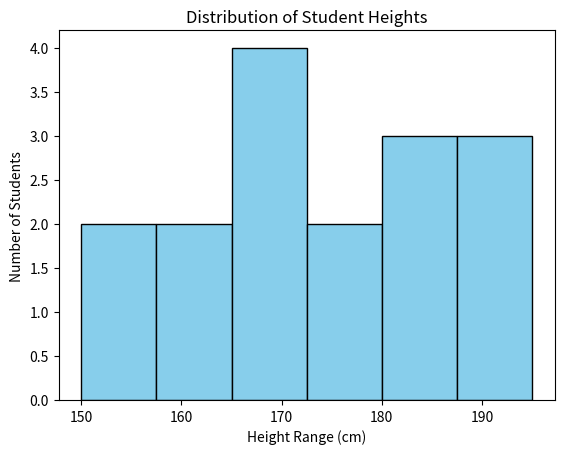

Source code (Python):
# import matplotlib.pyplot as plt

# # Sample data
# x = [1, 2, 3, 4, 5]
# y = [2, 4, 6, 8, 10]

# # Create a line plot
# plt.plot(x, y)

# # Add labels and title
# plt.xlabel("X-axis")
# plt.ylabel("Y-axis")
# plt.title("Simple Line Graph")

# # Show the plot
# plt.show()


      #    bar chart

# import matplotlib.pyplot as plt

# # Sample data
# [redacted]
# marks = [85, 90, 78, 92]

# # Create a bar chart
# plt.bar(students, marks, color='skyblue')

# # Add labels and title
# plt.xlabel("Students")
# plt.ylabel("Marks")
# plt.title("Marks of Students")

# # Show the plot
# plt.show()

     #    Scattered chart

# import matplotlib.pyplot as plt

# # Sample data
# height = [150, 160, 170, 180, 190]
# weight = [50, 60, 65, 80, 85]

# # Create a scatter plot
# plt.scatter(height, weight, color='green')

# # Add labels and title
# plt.xlabel("Height (cm)")
# plt.ylabel("Weight (kg)")
# plt.title("Height vs Weight")

# # Show the plot
# plt.show()

     #    Histogram chart

import matplotlib.pyplot as plt

# New sample data: heights of students (in cm)
heights = [150, 152, 158, 160, 165, 168, 170, 172, 175, 178, 180, 182, 185, 188, 190, 195]

# Create a histogram
plt.hist(heights, bins=6, color='skyblue', edgecolor='black')

# Add labels and title
plt.xlabel("Height Range (cm)")
plt.ylabel("Number of Students")
plt.title("Distribution of Student Heights")

# Show the plot
plt.show()


    #    Pie chart

# import matplotlib.pyplot as plt

# # Sample data
# activities = ['Study', 'Sleep', 'Exercise', 'Leisure']
# hours = [6, 8, 2, 8]

# # Create a pie chart
# plt.pie(hours, labels=activities, autopct='%1.1f%%', startangle=90)

# # Add title
# plt.title("Daily Time Spent on Activities")

# # Show the plot
# plt.show()
